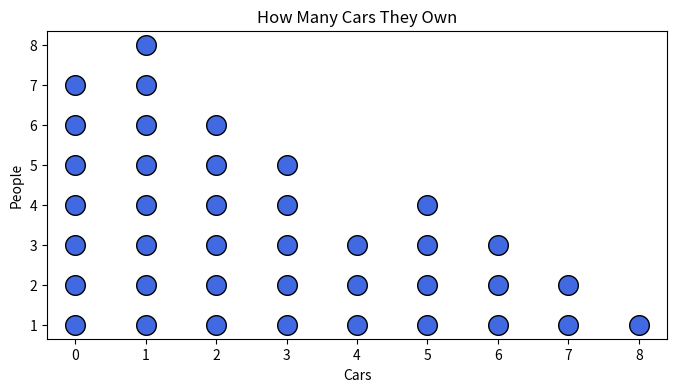

Here is the Python script that generated this plot:
import matplotlib.pyplot as plt
import numpy as np

data = [0, 0, 0, 0, 0, 0, 0, 1, 1, 1, 1, 1, 1, 1, 1, 2, 2, 2, 2, 2, 2, 3, 3, 3, 3, 3, 4, 4, 4, 5, 5, 5, 5, 6, 6, 6, 7, 7, 8]

# count the frequency of each unique value
unique_values, counts = np.unique(data, return_counts=True)

x_coords = []
y_coords = []
for val, count in zip(unique_values, counts):
    for i in range(1, count + 1):
        x_coords.append(val)
        y_coords.append(i)

# create the plot
plt.figure(figsize=(8, 4))
plt.scatter(x_coords, y_coords, s=200, color='royalblue', edgecolors='black', zorder=3)


# Add titles and labels
plt.title('How Many Cars They Own')
plt.xlabel('Cars')
plt.ylabel('People')

# Display the plot
plt.show()


results = {}
# Own one car?
results['own on car'] = counts[1]

# Own at least two cars?
results['at least own two cars'] = sum(counts[2:])

# Own at most three cars?
results['at most own three cars'] = sum(counts[:4])

# Own four or five cars?
results['own four or five cars'] = counts[4] + counts[5]

# How many people are living in this community?
results['living people'] = sum(counts)

# Total cars?
results['total cars'] = sum(f * c for f, c in zip(unique_values, counts))
